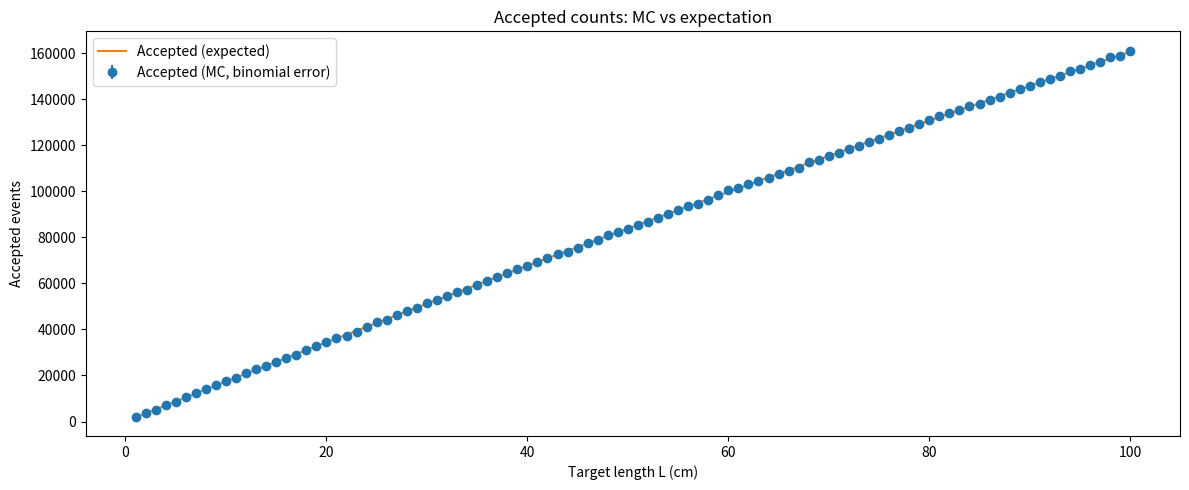
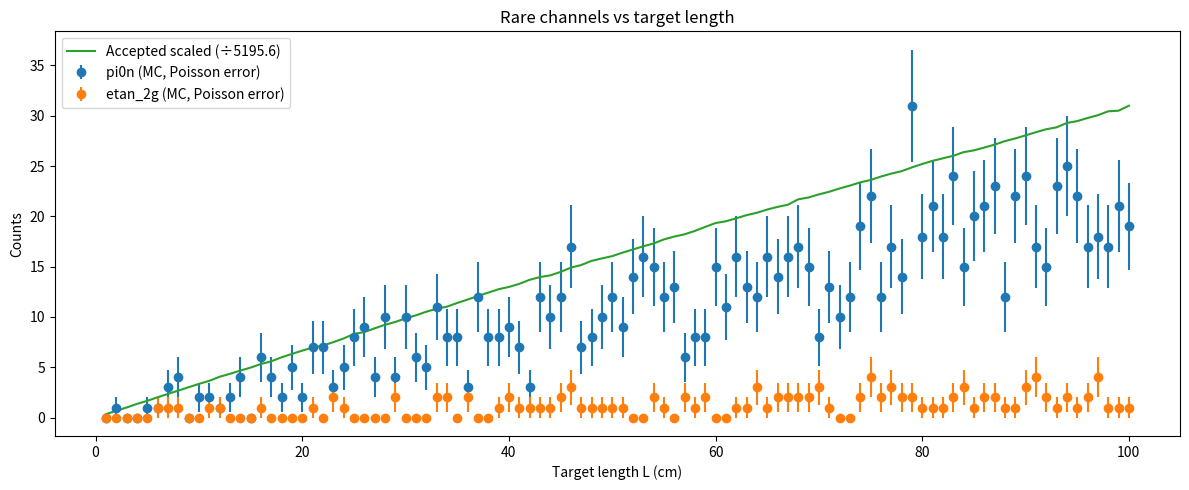
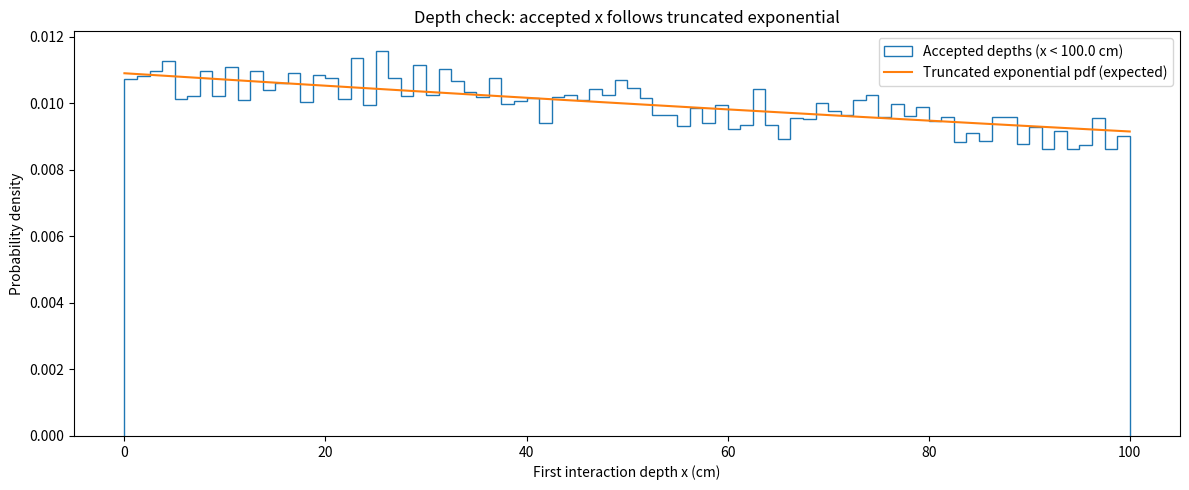

Python code for these plots, in order:
"""
pi- on polyethylene target (simple MC scaffold).

This script simulates the depth of the first interaction of an incoming
pi- in a target of thickness L, assuming an exponential law with mean
free path lambda.

Workflow
--------
1) Sample u ~ Uniform(0, 1) and transform to x = -lambda * ln(u).
2) Accept the event if x < L (interaction happens inside target).
3) For accepted events, choose the interaction channel according to
   cross-section ratios.
4) Produce three plots:
   (1) Accepted counts: MC vs expected with binomial errors.
   (2) Rare channels (pi0, eta): MC counts with Poisson errors, with an
       optional scaled reminder of accepted counts.
   (3) Histogram of accepted depths x and comparison with the expected
       truncated exponential pdf on [0, L].

Note
----
This is a counting-level model. No photon transport or detector effects
are included at this stage.
"""

import matplotlib.pyplot as plt
import numpy as np


class Physics:
    """Static container for physical constants and derived quantities."""

    # --- Cross sections (cm^2) ---
    SIGMA_TOT_CM2 = 25.0e-27
    SIGMA_PI0_CM2 = 3.2e-30
    SIGMA_ETA_CM2 = 0.33e-30

    # --- Material properties ---
    AVOGADRO = 6.02214076e23
    DENSITY_G_CM3 = 0.93
    MOLAR_MASS = 16.0
    NR_PROTONS = 2.0

    @staticmethod
    def mean_free_path_cm():
        """
        Compute the mean free path lambda in the target material.

        Returns
        -------
        float
            Mean free path in cm.
        """
        return Physics.MOLAR_MASS / (
            Physics.NR_PROTONS
            * Physics.AVOGADRO
            * Physics.DENSITY_G_CM3
            * Physics.SIGMA_TOT_CM2
        )

    @staticmethod
    def channel_probabilities():
        """
        Interaction channel probabilities from cross-section ratios.

        Returns
        -------
        dict
            Dictionary with keys: 'pi0n', 'etan_2g', 'other'.
        """
        p_pi0 = Physics.SIGMA_PI0_CM2 / Physics.SIGMA_TOT_CM2
        p_eta = Physics.SIGMA_ETA_CM2 / Physics.SIGMA_TOT_CM2
        p_other = 1.0 - (p_pi0 + p_eta)
        return {
            "pi0n": p_pi0,
            "etan_2g": p_eta,
            "other": p_other,
        }


def sample_depth_from_uniform(rng, size):
    """
    Sample first interaction depth using inverse CDF.

    Parameters
    ----------
    rng : numpy.random.Generator
        Random number generator (seeded once in main).
    size : int
        Number of samples.

    Returns
    -------
    x_cm : numpy.ndarray
        Sampled depths in cm.
    """
    u = rng.random(size)
    u = np.clip(u, 1e-15, 1.0)  # avoid log(0)
    x_cm = -Physics.mean_free_path_cm() * np.log(u)
    return x_cm


def expected_acceptance_prob(L_cm):
    """
    Compute the expected probability to have an interaction inside the target.

    Parameters
    ----------
    L_cm : float
        Target length in cm.

    Returns
    -------
    p_acc : float
        Probability of acceptance.
    """
    return 1.0 - np.exp(-L_cm / Physics.mean_free_path_cm())


def sample_channels(rng, n):
    """
    Sample interaction channels for accepted events.

    Parameters
    ----------
    rng : numpy.random.Generator
        Random number generator (same instance used everywhere).
    n : int
        Number of accepted events.

    Returns
    -------
    channels : numpy.ndarray
        Array of channel labels of length n.
    """
    labels = np.array(list(Physics.channel_probabilities().keys()))
    p = np.array(
        [Physics.channel_probabilities()[k] for k in labels], dtype=float
    )
    p = p / p.sum()
    channels = rng.choice(labels, size=n, p=p)
    return channels


def run_length_scan(rng, lengths_cm, n_events):
    """
    Run the simulation for a scan of target lengths.

    Parameters
    ----------
    rng : numpy.random.Generator
        Random number generator.
    lengths_cm : numpy.ndarray
        Array of target lengths (cm).
    n_events : int
        Number of trials per target length.

    Returns
    -------
    results : dict
        Dictionary containing arrays of results vs length.
    """
    nL = len(lengths_cm)

    accepted_mc = np.zeros(nL, dtype=int)
    rejected_mc = np.zeros(nL, dtype=int)
    accepted_exp = np.zeros(nL, dtype=float)

    pi0_mc = np.zeros(nL, dtype=int)
    eta_mc = np.zeros(nL, dtype=int)
    other_mc = np.zeros(nL, dtype=int)

    p_acc_exp = np.zeros(nL, dtype=float)

    for i, L_cm in enumerate(lengths_cm):
        x = sample_depth_from_uniform(rng, size=n_events)
        mask_acc = x < L_cm

        n_acc = int(mask_acc.sum())
        accepted_mc[i] = n_acc
        rejected_mc[i] = n_events - n_acc

        p_acc = expected_acceptance_prob(L_cm)
        p_acc_exp[i] = p_acc
        accepted_exp[i] = n_events * p_acc

        channels = sample_channels(rng, n=n_acc)
        pi0_mc[i] = int(np.sum(channels == "pi0n"))
        eta_mc[i] = int(np.sum(channels == "etan_2g"))
        other_mc[i] = int(np.sum(channels == "other"))

    results = {
        "lambda_cm": Physics.mean_free_path_cm(),
        "L_cm": lengths_cm,
        "accepted_mc": accepted_mc,
        "rejected_mc": rejected_mc,
        "accepted_exp": accepted_exp,
        "p_acc_exp": p_acc_exp,
        "pi0_mc": pi0_mc,
        "eta_mc": eta_mc,
        "other_mc": other_mc,
    }
    return results


def plot_accepted_mc_vs_expected(results, n_events):
    """
    Plot accepted counts: MC vs expected with binomial errors.

    Parameters
    ----------
    results : dict
        Output of run_length_scan.
    n_events : int
        Number of trials per target length.
    """
    L = results["L_cm"]
    acc_mc = results["accepted_mc"]
    acc_exp = results["accepted_exp"]

    p_mc = acc_mc / n_events
    err_bin = np.sqrt(n_events * p_mc * (1.0 - p_mc))

    plt.figure(figsize=(12, 5))
    plt.errorbar(
        L,
        acc_mc,
        yerr=err_bin,
        fmt="o",
        label="Accepted (MC, binomial error)",
    )
    plt.plot(L, acc_exp, label="Accepted (expected)")
    plt.xlabel("Target length L (cm)")
    plt.ylabel("Accepted events")
    plt.title("Accepted counts: MC vs expectation")
    plt.legend()
    plt.tight_layout()
    plt.show()


def plot_rare_channels(results, show_accepted_trend=True):
    """
    Plot rare channels (pi0, eta) with Poisson errors.

    Parameters
    ----------
    results : dict
        Output of run_length_scan.
    show_accepted_trend : bool
        If True, also plot a scaled accepted trend for visual reference.
    """
    L = results["L_cm"]
    pi0 = results["pi0_mc"].astype(float)
    eta = results["eta_mc"].astype(float)

    err_pi0 = np.sqrt(pi0)
    err_eta = np.sqrt(eta)

    plt.figure(figsize=(12, 5))
    plt.errorbar(
        L, pi0, yerr=err_pi0, fmt="o", label="pi0n (MC, Poisson error)"
    )
    plt.errorbar(
        L, eta, yerr=err_eta, fmt="o", label="etan_2g (MC, Poisson error)"
    )

    if show_accepted_trend:
        acc = results["accepted_mc"].astype(float)
        denom = max(pi0.max(), eta.max(), 1.0)
        scale = max(acc.max(), 1.0) / denom
        plt.plot(L, acc / scale, label=f"Accepted scaled (÷{scale:.1f})")

    plt.xlabel("Target length L (cm)")
    plt.ylabel("Counts")
    plt.title("Rare channels vs target length")
    plt.legend()
    plt.tight_layout()
    plt.show()


def plot_depth_histogram(rng, L_cm, n_samples, n_bins):
    """
    Plot the histogram of accepted depths x, compare to truncated exponential.

    Parameters
    ----------
    rng : numpy.random.Generator
        Random number generator.
    L_cm : float
        Target length used for the depth histogram.
    n_samples : int
        Number of sampled depths.
    n_bins : int
        Number of histogram bins.
    """
    lam = Physics.mean_free_path_cm()

    x = sample_depth_from_uniform(rng, size=n_samples)
    x_acc = x[x < L_cm]

    plt.figure(figsize=(12, 5))
    plt.hist(
        x_acc,
        bins=n_bins,
        range=(0.0, L_cm),
        density=True,
        histtype="step",
        label=f"Accepted depths (x < {L_cm} cm)",
    )

    xs = np.linspace(0.0, L_cm, 400)
    norm = 1.0 - np.exp(-L_cm / lam)
    pdf_trunc = (1.0 / lam) * np.exp(-xs / lam) / norm
    plt.plot(xs, pdf_trunc, label="Truncated exponential pdf (expected)")

    plt.xlabel("First interaction depth x (cm)")
    plt.ylabel("Probability density")
    plt.title("Depth check: accepted x follows truncated exponential")
    plt.legend()
    plt.tight_layout()
    plt.show()


def main():
    """
    Execute the main workflow.

    - Create a single RNG with a fixed seed.
    - Run the scan over target lengths.
    - Produce the requested plots.
    """
    seed = 42
    rng = np.random.default_rng(seed)

    lengths_cm = np.linspace(1, 100, 100)
    n_events = 1_000_000

    results = run_length_scan(
        rng=rng,
        lengths_cm=lengths_cm,
        n_events=n_events,
    )

    print(f"Mean free path lambda = {results['lambda_cm']:.6f} cm")

    plot_accepted_mc_vs_expected(results, n_events=n_events)
    plot_rare_channels(results, show_accepted_trend=True)

    L_hist = 100.0
    n_hist = 200_000
    n_bins = 80
    plot_depth_histogram(
        rng=rng,
        L_cm=L_hist,
        n_samples=n_hist,
        n_bins=n_bins,
    )


if __name__ == "__main__":
    main()
